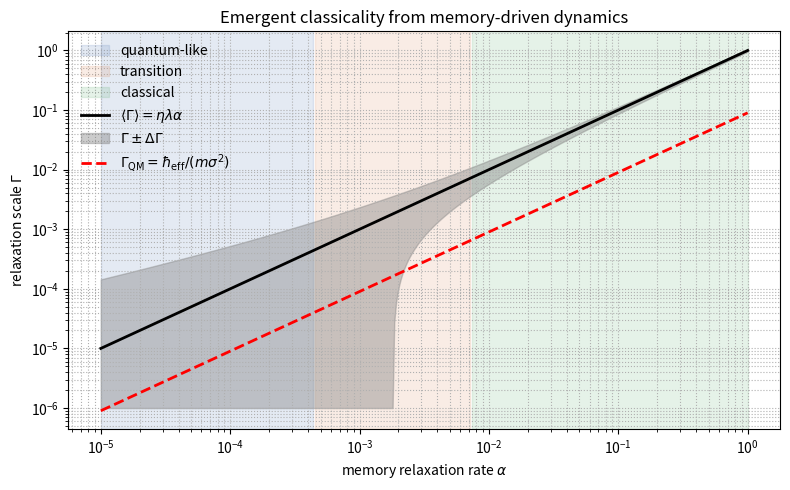

Source code (Python):
import numpy as np
import matplotlib.pyplot as plt

# -------------------------------------------------
# Fundamental parameters (dimensionless units)
# -------------------------------------------------
eta = 1.0           # memory drift strength
lam = 1.0           # Hessian eigenvalue
eps = 0.3           # stochastic step scale
T_obs = 50.0        # effective observation time

# Emergent physical parameters
m = 1.0             # effective mass
sigma = 1.0         # knot width

# -------------------------------------------------
# Alpha range
# -------------------------------------------------
alphas = np.logspace(-5, 0, 400)

# -------------------------------------------------
# Mean relaxation rate (drift)
# -------------------------------------------------
Gamma = eta * lam * alphas

# -------------------------------------------------
# Fluctuations of measured relaxation rate
# -------------------------------------------------
D = eps**2 * alphas
Delta_Gamma = np.sqrt(D / T_obs)

# -------------------------------------------------
# Quantum-mechanical reference scale
# -------------------------------------------------
hbar_eff = eps**2 * alphas
Gamma_QM = hbar_eff / (m * sigma**2)

# -------------------------------------------------
# Regime boundaries (Gamma ~ DeltaGamma)
# -------------------------------------------------
ratio = Gamma / Delta_Gamma

alpha_micro = alphas[ratio < 0.5]
alpha_trans = alphas[(ratio >= 0.5) & (ratio <= 2.0)]
alpha_macro = alphas[ratio > 2.0]

# -------------------------------------------------
# Plot
# -------------------------------------------------
fig = plt.figure(figsize=(8, 5))

# Regime shading
plt.axvspan(alpha_micro.min(), alpha_micro.max(),
            color="#4C72B0", alpha=0.15, label="quantum-like")
plt.axvspan(alpha_trans.min(), alpha_trans.max(),
            color="#DD8452", alpha=0.15, label="transition")
plt.axvspan(alpha_macro.min(), alpha_macro.max(),
            color="#55A868", alpha=0.15, label="classical")

# Mean drift
plt.loglog(alphas, Gamma, 'k-', linewidth=2,
           label=r'$\langle \Gamma \rangle = \eta\lambda\alpha$')

# Fluctuation envelope
plt.fill_between(
    alphas,
    np.maximum(Gamma - Delta_Gamma, 1e-6),
    Gamma + Delta_Gamma,
    color='gray',
    alpha=0.4,
    label=r'$\Gamma \pm \Delta\Gamma$'
)

# Quantum mechanical reference
plt.loglog(alphas, Gamma_QM, 'r--', linewidth=2,
           label=r'$\Gamma_{\rm QM}=\hbar_{\rm eff}/(m\sigma^2)$')

# Labels
plt.xlabel(r"memory relaxation rate $\alpha$")
plt.ylabel(r"relaxation scale $\Gamma$")
plt.title("Emergent classicality from memory-driven dynamics")

plt.legend(frameon=False)
plt.grid(True, which="both", linestyle=":")
plt.tight_layout()
plt.show()

fig.savefig("fig_Gamma_alpha.pdf", bbox_inches="tight")
